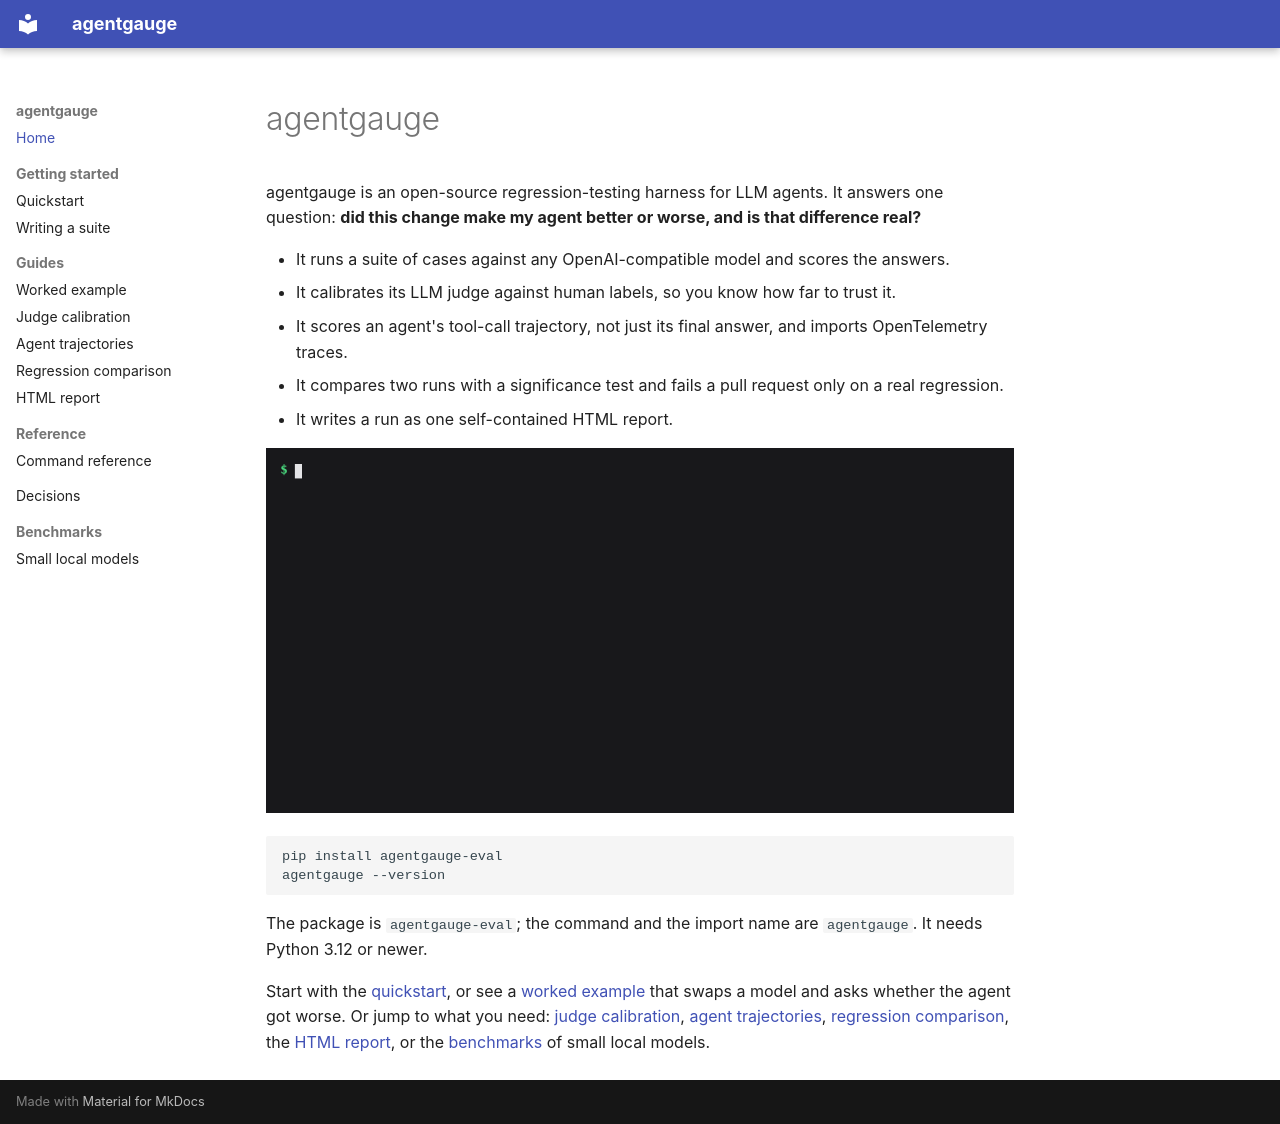

repository: AliNaveed01/agentgauge · page: index.html · generator: mkdocs

# agentgauge

agentgauge is an open-source regression-testing harness for LLM agents. It answers one question: **did this change make my agent better or worse, and is that difference real?**

- It runs a suite of cases against any OpenAI-compatible model and scores the answers.
- It calibrates its LLM judge against human labels, so you know how far to trust it.
- It scores an agent's tool-call trajectory, not just its final answer, and imports OpenTelemetry traces.
- It compares two runs with a significance test and fails a pull request only on a real regression.
- It writes a run as one self-contained HTML report.

![Terminal demo: run a baseline and a candidate, compare them, write the report](assets/demo.gif)

```bash
pip install agentgauge-eval
agentgauge --version
```

The package is `agentgauge-eval`; the command and the import name are `agentgauge`. It needs Python 3.12 or newer.

Start with the [quickstart](quickstart.md), or see a [worked example](worked-example.md) that swaps a model and asks whether the agent got worse. Or jump to what you need: [judge calibration](calibration.md), [agent trajectories](trajectories.md), [regression comparison](regression.md), the [HTML report](report.md), or the [benchmarks](benchmarks/README.md) of small local models.
